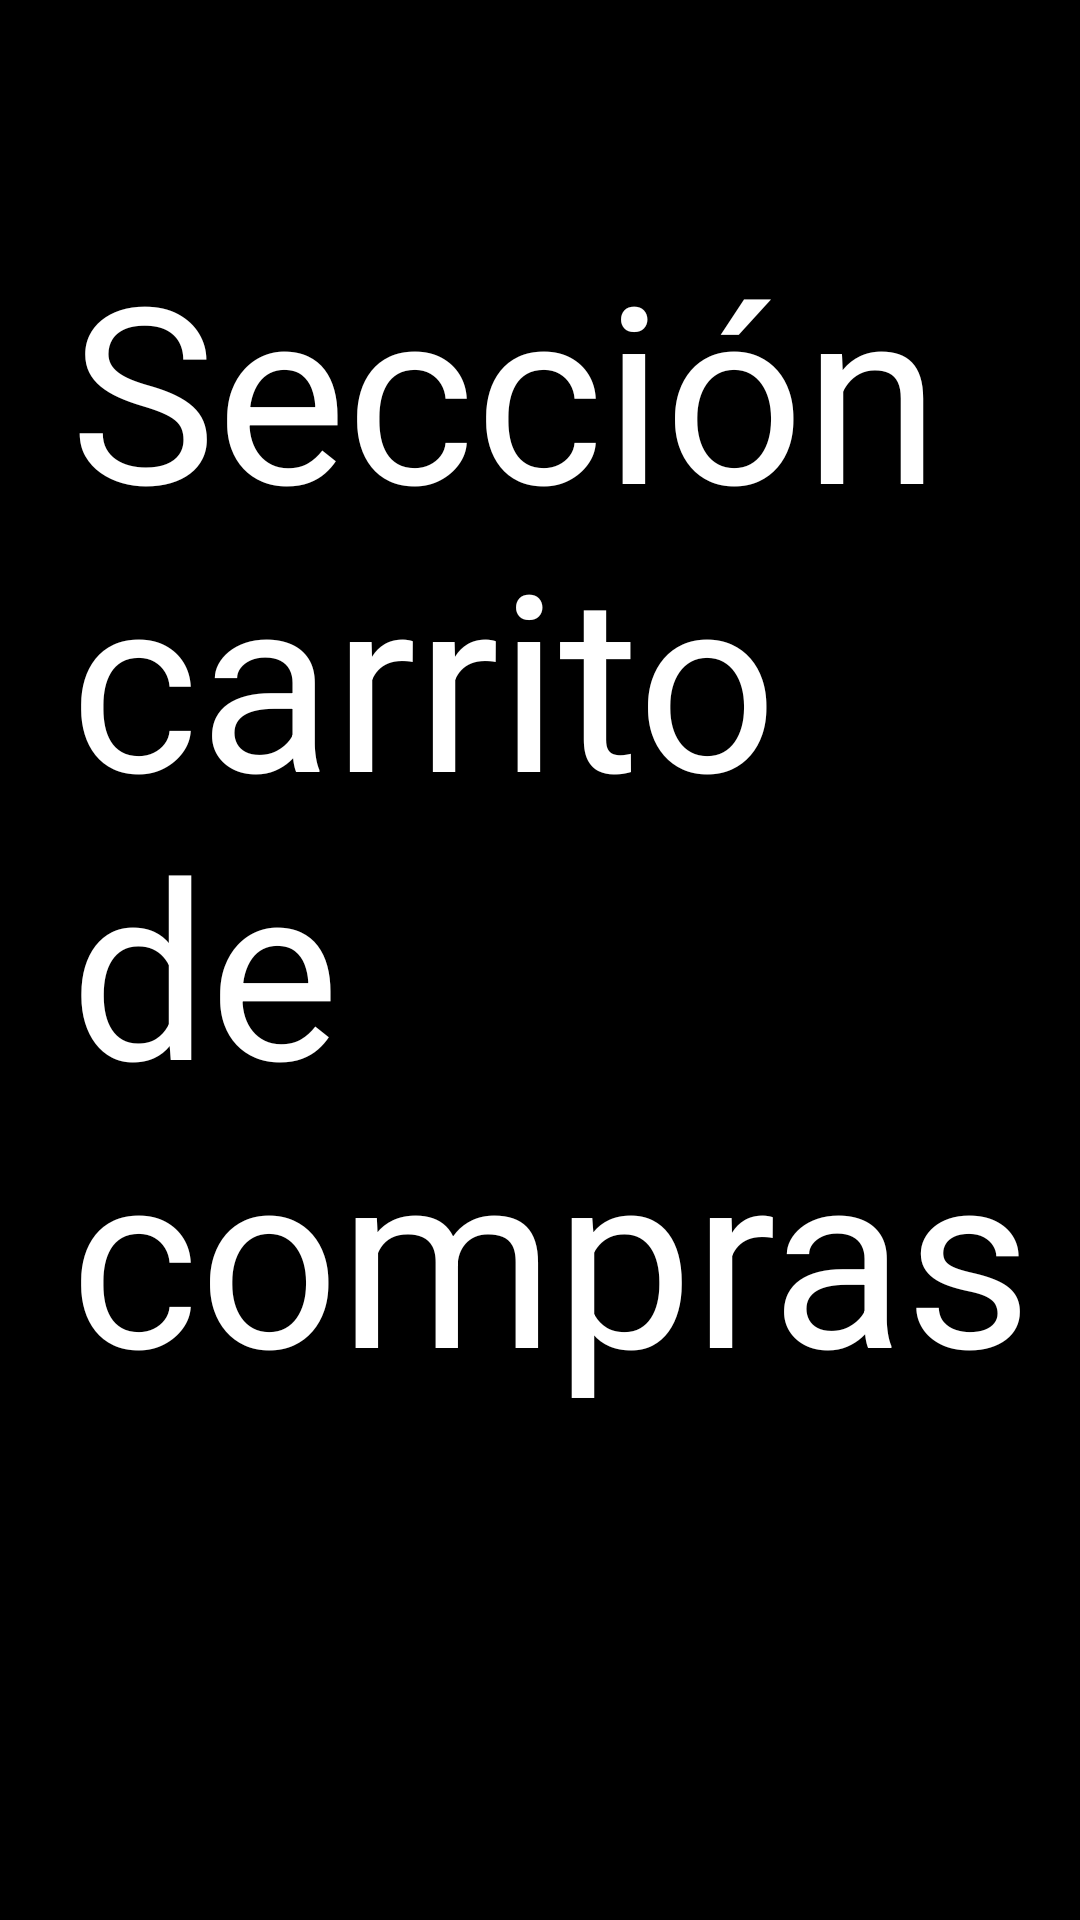

Android layout source for this screen:
<!-- AndroidManifest.xml: application theme Theme.TeLoVendo -->
<!-- res/layout/activity_main4.xml -->
<?xml version="1.0" encoding="utf-8"?>
<androidx.constraintlayout.widget.ConstraintLayout xmlns:android="http://schemas.android.com/apk/res/android"
    xmlns:app="http://schemas.android.com/apk/res-auto"
    xmlns:tools="http://schemas.android.com/tools"
    android:layout_width="match_parent"
    android:layout_height="match_parent"
    android:background="#000000"
    tools:context=".MainActivity4">

    <TextView
        android:id="@+id/textView3"
        android:layout_width="324dp"
        android:layout_height="483dp"
        android:text="Sección carrito de compras"
        android:textColor="#FFFFFF"
        android:textSize="82sp"
        app:layout_constraintBottom_toBottomOf="parent"
        app:layout_constraintEnd_toEndOf="parent"
        app:layout_constraintHorizontal_bias="0.651"
        app:layout_constraintStart_toStartOf="parent"
        app:layout_constraintTop_toTopOf="parent"
        app:layout_constraintVertical_bias="0.476" />
</androidx.constraintlayout.widget.ConstraintLayout>
<!-- resources referenced by this layout -->
<resources>
  <style name="Theme.TeLoVendo" parent="Theme.MaterialComponents.Light.DarkActionBar">
          
          <item name="colorPrimary">@color/purple_500</item>
          <item name="colorPrimaryDark">@color/purple_700</item>
          <item name="colorAccent">@color/teal_200</item>
          
      </style>
  <!-- not gathered from this repository: default colours our renderer supplied (Android Studio template values) -->
  <color name="purple_500">#FF6200EE</color>
  <color name="purple_700">#FF3700B3</color>
  <color name="teal_200">#FF03DAC5</color>
</resources>
